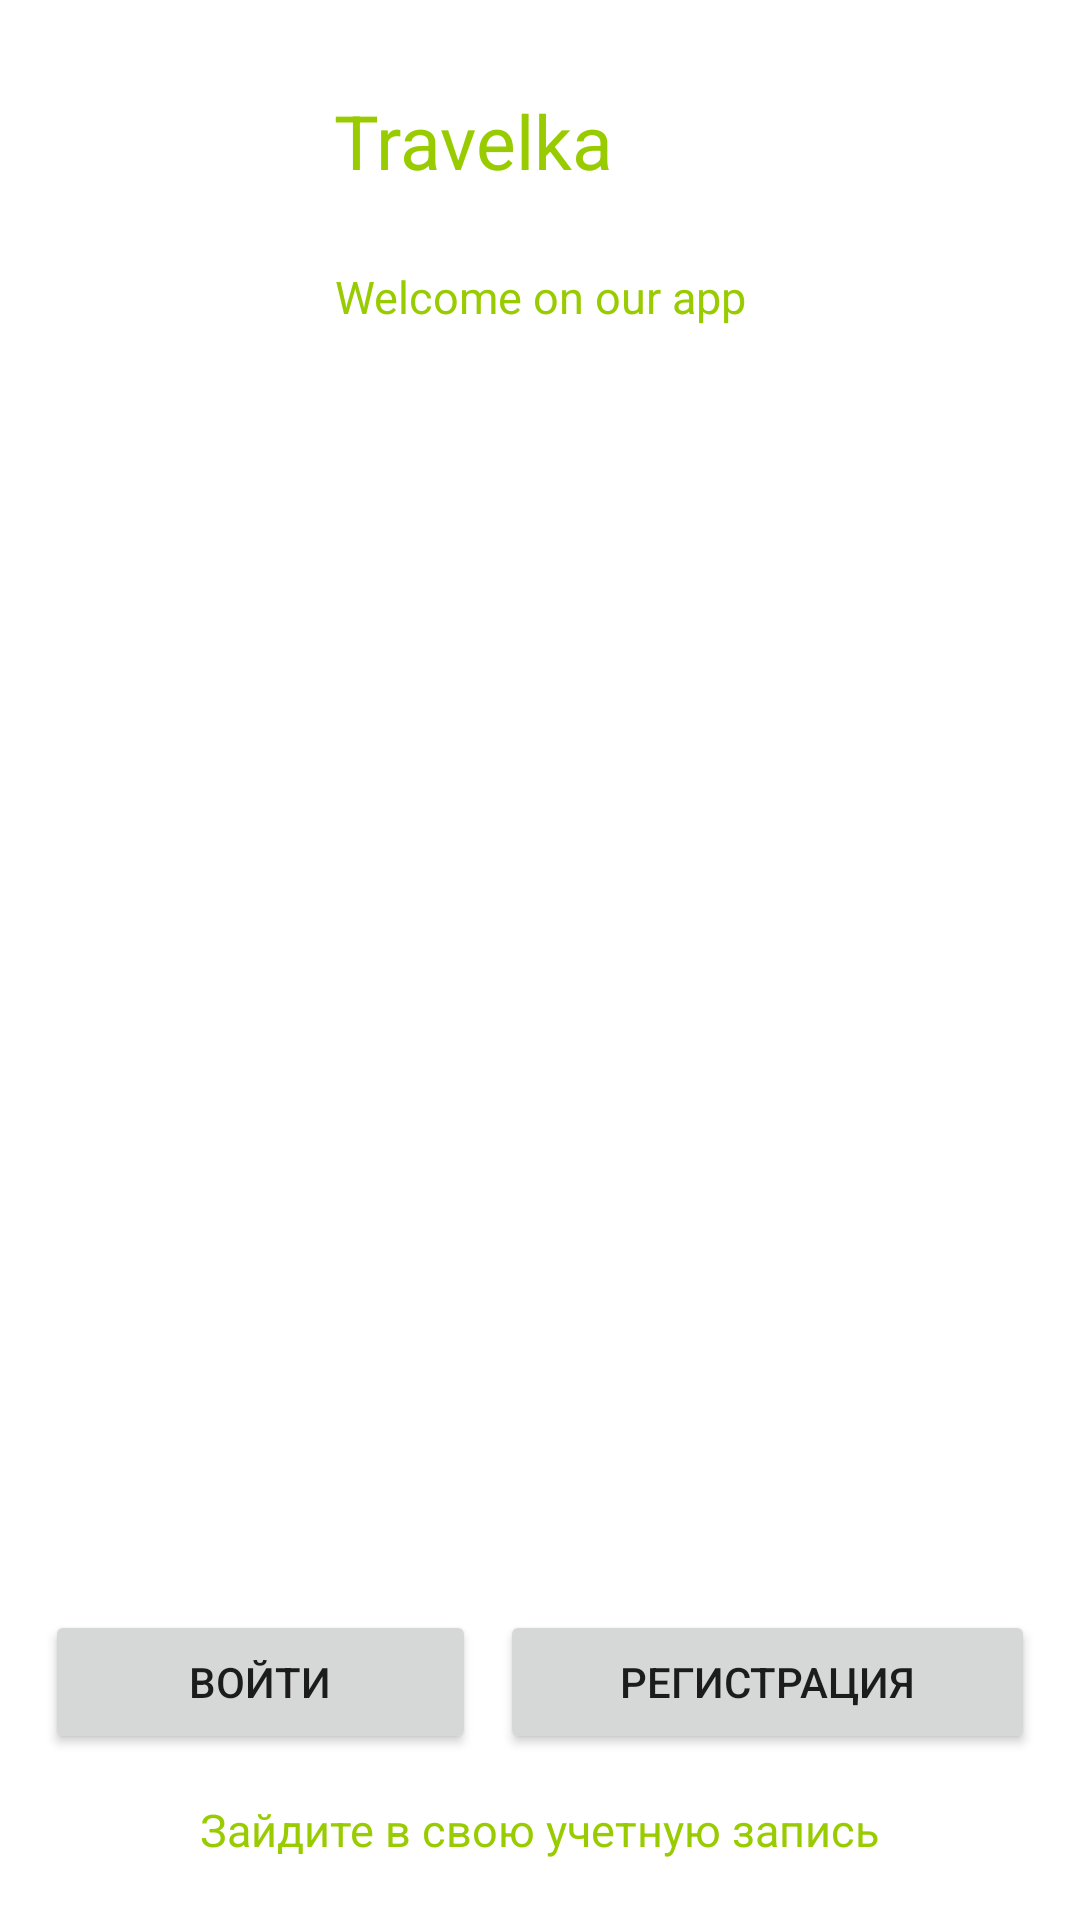

Android layout source for this screen:
<!-- AndroidManifest.xml: application theme Theme.KursovayaTestGet -->
<!-- res/layout/activity_main.xml -->
<?xml version="1.0" encoding="utf-8"?>
<RelativeLayout xmlns:android="http://schemas.android.com/apk/res/android"
    xmlns:app="http://schemas.android.com/apk/res-auto"
    xmlns:tools="http://schemas.android.com/tools"
    android:id="@+id/root_element"
    android:layout_width="match_parent"
    android:layout_height="match_parent"
    android:background="@drawable/fone_main"
    tools:context=".MainActivity">


    <LinearLayout
        android:layout_width="wrap_content"
        android:layout_height="wrap_content"
        android:layout_centerHorizontal="true"
        android:layout_marginTop="30dp"
        android:orientation="vertical">

        <TextView
            android:layout_width="wrap_content"
            android:layout_height="wrap_content"
            android:text="@string/app_in_name"
            android:textAlignment="center"
            android:textColor="@android:color/holo_green_light"
            android:textSize="25sp" />

        <TextView
            android:layout_width="wrap_content"
            android:layout_height="wrap_content"
            android:layout_marginTop="25dp"
            android:text="@string/app_on_register"
            android:textAlignment="center"
            android:textColor="@android:color/holo_green_light"
            android:textSize="15sp" />

    </LinearLayout>

    <TextView
        android:id="@+id/text_bottom"
        android:layout_width="wrap_content"
        android:layout_height="wrap_content"
        android:layout_alignParentBottom="true"
        android:layout_centerHorizontal="true"
        android:layout_marginBottom="20dp"
        android:text="@string/app_bottom_text"
        android:textAlignment="center"
        android:textColor="@android:color/holo_green_light"
        android:textSize="15sp" />

    <LinearLayout
        android:layout_width="match_parent"
        android:layout_height="wrap_content"
        android:layout_above="@+id/text_bottom"
        android:layout_margin="15dp"
        android:layout_marginTop="30dp"
        android:orientation="horizontal"
        android:weightSum="2">


        <Button
            android:id="@+id/SignIn"
            android:layout_width="wrap_content"
            android:layout_height="wrap_content"
            android:layout_marginRight="4dp"
            android:layout_weight="1"
            android:text="@string/btn_SignIn" />

        <Button
            android:id="@+id/Register"
            android:layout_width="wrap_content"
            android:layout_height="wrap_content"
            android:layout_marginLeft="4dp"
            android:layout_weight="1"
            android:text="@string/btn_register" />
    </LinearLayout>

</RelativeLayout>
<!-- resources referenced by this layout -->
<resources>
  <string name="app_bottom_text">Зайдите в свою учетную запись</string>
  <string name="app_in_name">Travelka</string>
  <string name="app_on_register">Welcome on our app</string>
  <string name="btn_SignIn">Войти</string>
  <string name="btn_register">Регистрация</string>
  <style name="Theme.KursovayaTestGet" parent="Theme.MaterialComponents.DayNight.NoActionBar">
          
          <item name="colorPrimary">@color/purple_500</item>
          <item name="colorPrimaryVariant">@color/purple_700</item>
          <item name="colorOnPrimary">@color/white</item>
          
          <item name="colorSecondary">@color/teal_200</item>
          <item name="colorSecondaryVariant">@color/teal_700</item>
          <item name="colorOnSecondary">@color/black</item>
          
          <item name="android:statusBarColor" tools:targetApi="l">?attr/colorPrimaryVariant</item>
          
      </style>
  <color name="purple_500">#FF6200EE</color>
  <color name="purple_700">#FF3700B3</color>
  <color name="white">#FFFFFFFF</color>
  <color name="teal_200">#FF03DAC5</color>
  <color name="teal_700">#FF018786</color>
  <color name="black">#FF000000</color>
</resources>
